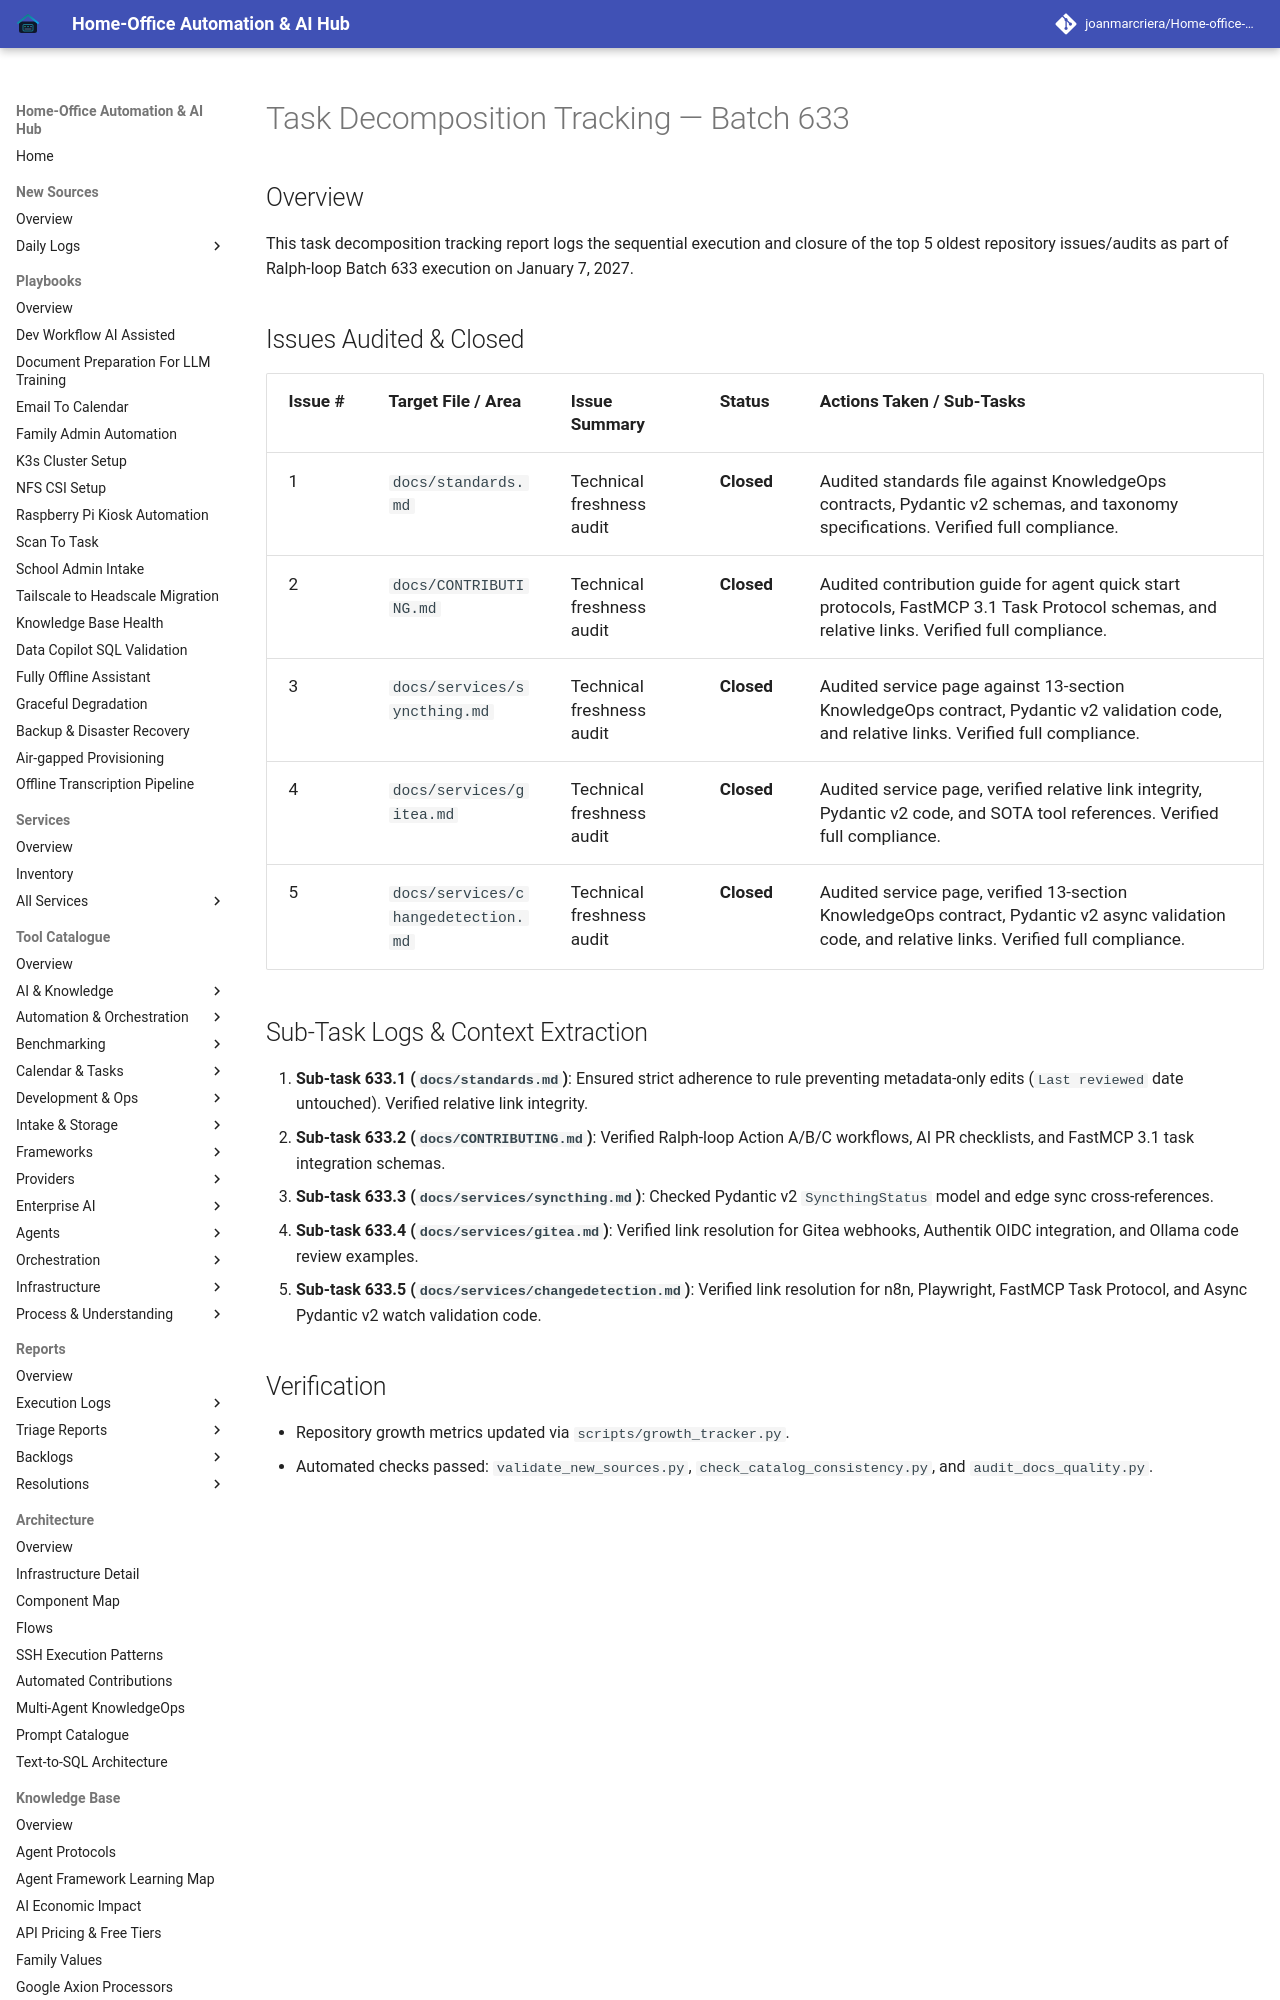

repository: joanmarcriera/Home-office-automations · page: reports/task-decomposition-batch-633/index.html · generator: mkdocs

# Task Decomposition Tracking — Batch 633

## Overview
This task decomposition tracking report logs the sequential execution and closure of the top 5 oldest repository issues/audits as part of Ralph-loop Batch 633 execution on January 7, 2027.
